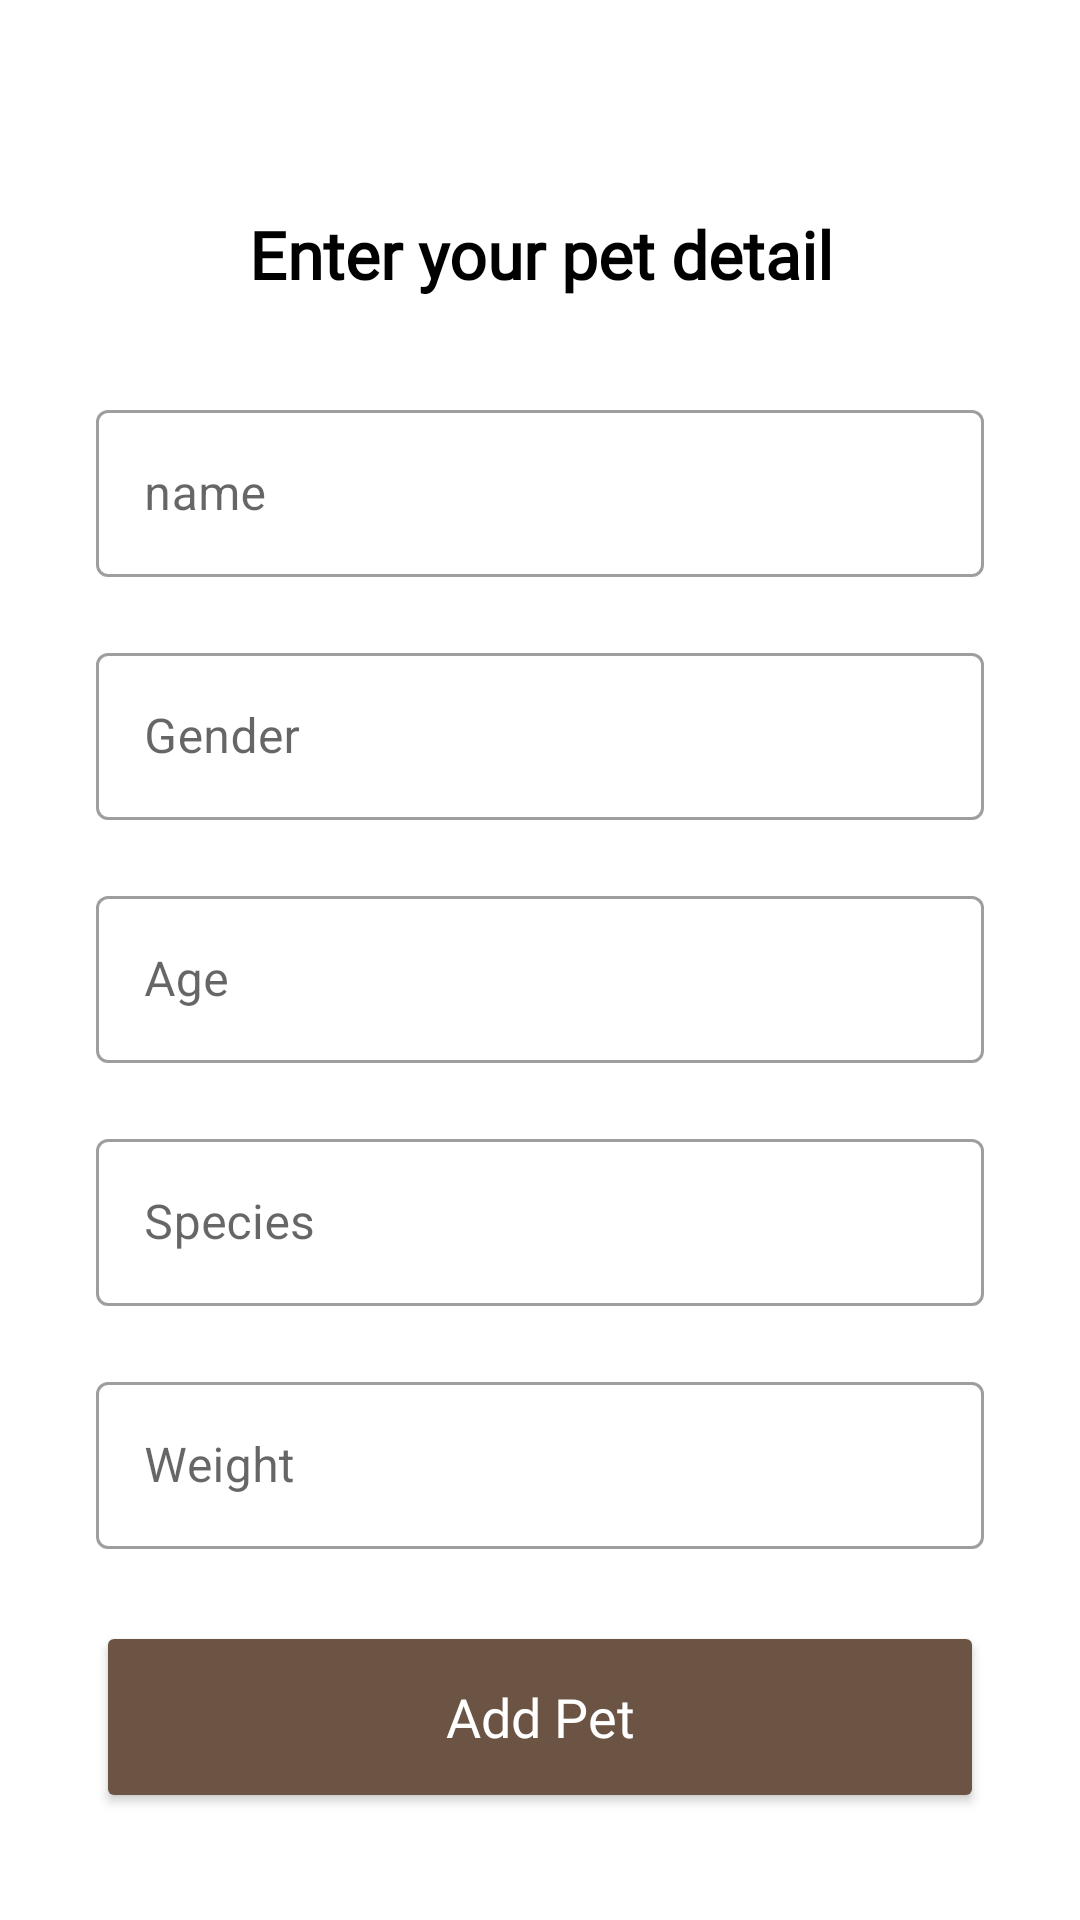

This screen was rendered from an Android layout file. Write that file and the resources it references.
<!-- AndroidManifest.xml: application theme Theme.example -->
<!-- res/layout/activity_add_pet.xml -->
<?xml version="1.0" encoding="utf-8"?>
<androidx.constraintlayout.widget.ConstraintLayout xmlns:android="http://schemas.android.com/apk/res/android"
    xmlns:app="http://schemas.android.com/apk/res-auto"
    xmlns:tools="http://schemas.android.com/tools"
    android:layout_width="match_parent"
    android:layout_height="match_parent"
    tools:context=".ui.pet.AddPetActivity">

    <TextView
        android:id="@+id/tv_title_signup"
        android:layout_width="0dp"
        android:layout_height="wrap_content"
        android:layout_marginTop="70dp"
        android:fontFamily="@font/outfit_medium"
        android:text="Enter your pet detail"
        android:textAlignment="center"
        android:textColor="@color/black"
        android:textSize="22sp"
        android:textStyle="bold"
        app:layout_constraintEnd_toEndOf="parent"
        app:layout_constraintHorizontal_bias="0.0"
        app:layout_constraintStart_toStartOf="parent"
        app:layout_constraintTop_toTopOf="parent"
        tools:ignore="MissingConstraints" />

    <com.google.android.material.textfield.TextInputLayout
        android:id="@+id/nameEditTextLayout"
        style="@style/Widget.MaterialComponents.TextInputLayout.OutlinedBox"
        android:layout_width="0dp"
        android:layout_height="wrap_content"
        android:layout_marginStart="32dp"
        android:layout_marginEnd="32dp"
        android:layout_marginTop="32dp"
        app:layout_constraintEnd_toEndOf="parent"
        app:layout_constraintStart_toStartOf="parent"
        app:layout_constraintTop_toBottomOf="@+id/tv_title_signup">

        <com.google.android.material.textfield.TextInputEditText
            android:id="@+id/pet_add_name"
            android:layout_width="match_parent"
            android:layout_height="wrap_content"
            android:hint="@string/name"
            android:ems="10"
            android:inputType="text" />
    </com.google.android.material.textfield.TextInputLayout>

    <com.google.android.material.textfield.TextInputLayout
        android:id="@+id/genderEditTextLayout"
        style="@style/Widget.MaterialComponents.TextInputLayout.OutlinedBox"
        android:layout_width="0dp"
        android:layout_height="wrap_content"
        android:layout_marginStart="32dp"
        android:layout_marginEnd="32dp"
        android:layout_marginTop="20dp"
        app:layout_constraintEnd_toEndOf="parent"
        app:layout_constraintStart_toStartOf="parent"
        app:layout_constraintTop_toBottomOf="@+id/nameEditTextLayout">

        <com.google.android.material.textfield.TextInputEditText
            android:id="@+id/pet_add_gender"
            android:layout_width="match_parent"
            android:layout_height="wrap_content"
            android:ems="10"
            android:hint="@string/gender"
            android:inputType="text" />
    </com.google.android.material.textfield.TextInputLayout>

    <com.google.android.material.textfield.TextInputLayout
        android:id="@+id/ageEditTextLayout"
        style="@style/Widget.MaterialComponents.TextInputLayout.OutlinedBox"
        android:layout_width="0dp"
        android:layout_height="wrap_content"
        android:layout_marginStart="32dp"
        android:layout_marginEnd="32dp"
        android:layout_marginTop="20dp"
        app:layout_constraintEnd_toEndOf="parent"
        app:layout_constraintStart_toStartOf="parent"
        app:layout_constraintTop_toBottomOf="@+id/genderEditTextLayout">

        <com.google.android.material.textfield.TextInputEditText
            android:id="@+id/pet_add_age"
            android:layout_width="match_parent"
            android:layout_height="wrap_content"
            android:ems="10"
            android:hint="@string/age"
            android:inputType="text" />
    </com.google.android.material.textfield.TextInputLayout>

    <com.google.android.material.textfield.TextInputLayout
        android:id="@+id/speciesEditTextLayout"
        style="@style/Widget.MaterialComponents.TextInputLayout.OutlinedBox"
        android:layout_width="0dp"
        android:layout_height="wrap_content"
        android:layout_marginStart="32dp"
        android:layout_marginEnd="32dp"
        android:layout_marginTop="20dp"
        app:layout_constraintEnd_toEndOf="parent"
        app:layout_constraintStart_toStartOf="parent"
        app:layout_constraintTop_toBottomOf="@+id/ageEditTextLayout">

        <com.google.android.material.textfield.TextInputEditText
            android:id="@+id/pet_add_species"
            android:layout_width="match_parent"
            android:layout_height="wrap_content"
            android:ems="10"
            android:hint="@string/species"
            android:inputType="text" />
    </com.google.android.material.textfield.TextInputLayout>

    <com.google.android.material.textfield.TextInputLayout
        android:id="@+id/weightEditTextLayout"
        style="@style/Widget.MaterialComponents.TextInputLayout.OutlinedBox"
        android:layout_width="0dp"
        android:layout_height="wrap_content"
        android:layout_marginStart="32dp"
        android:layout_marginEnd="32dp"
        android:layout_marginTop="20dp"
        app:layout_constraintEnd_toEndOf="parent"
        app:layout_constraintStart_toStartOf="parent"
        app:layout_constraintTop_toBottomOf="@+id/speciesEditTextLayout">

        <com.google.android.material.textfield.TextInputEditText
            android:id="@+id/pet_add_weight"
            android:layout_width="match_parent"
            android:layout_height="wrap_content"
            android:ems="10"
            android:hint="@string/weight"
            android:inputType="text" />
    </com.google.android.material.textfield.TextInputLayout>

    <Button
        android:id="@+id/pet_add_button"
        android:layout_width="0dp"
        android:layout_height="64dp"
        android:layout_marginStart="32dp"
        android:layout_marginTop="24dp"
        android:layout_marginEnd="32dp"
        android:backgroundTint="#6C5444"
        android:fontFamily="@font/outfit_medium"
        android:text="@string/add_pet"
        android:textAllCaps="false"
        android:textSize="18sp"
        android:textColor="@color/white"
        app:cornerRadius="8dp"
        app:layout_constraintEnd_toEndOf="parent"
        app:layout_constraintStart_toStartOf="parent"
        app:layout_constraintTop_toBottomOf="@+id/weightEditTextLayout" />

</androidx.constraintlayout.widget.ConstraintLayout>
<!-- resources referenced by this layout -->
<resources>
  <color name="black">#FF000000</color>
  <color name="white">#FFFFFFFF</color>
  <string name="add_pet">Add Pet</string>
  <string name="age">Age</string>
  <string name="gender">Gender</string>
  <string name="name">name</string>
  <string name="species">Species</string>
  <string name="weight">Weight</string>
  <style name="Theme.example" parent="Theme.MaterialComponents.DayNight.DarkActionBar">
          
          <item name="colorPrimary">#6C5444</item>
          <item name="colorPrimaryVariant">@color/purple_700</item>
          <item name="colorOnPrimary">@color/black</item>
          
          <item name="colorSecondary">@color/teal_200</item>
          <item name="colorSecondaryVariant">@color/teal_700</item>
          <item name="colorOnSecondary">@color/black</item>
          
          <item name="android:statusBarColor">#6C5444</item>
          
      </style>
  <color name="purple_700">#FF3700B3</color>
  <color name="teal_200">#FF03DAC5</color>
  <color name="teal_700">#FF018786</color>
</resources>
